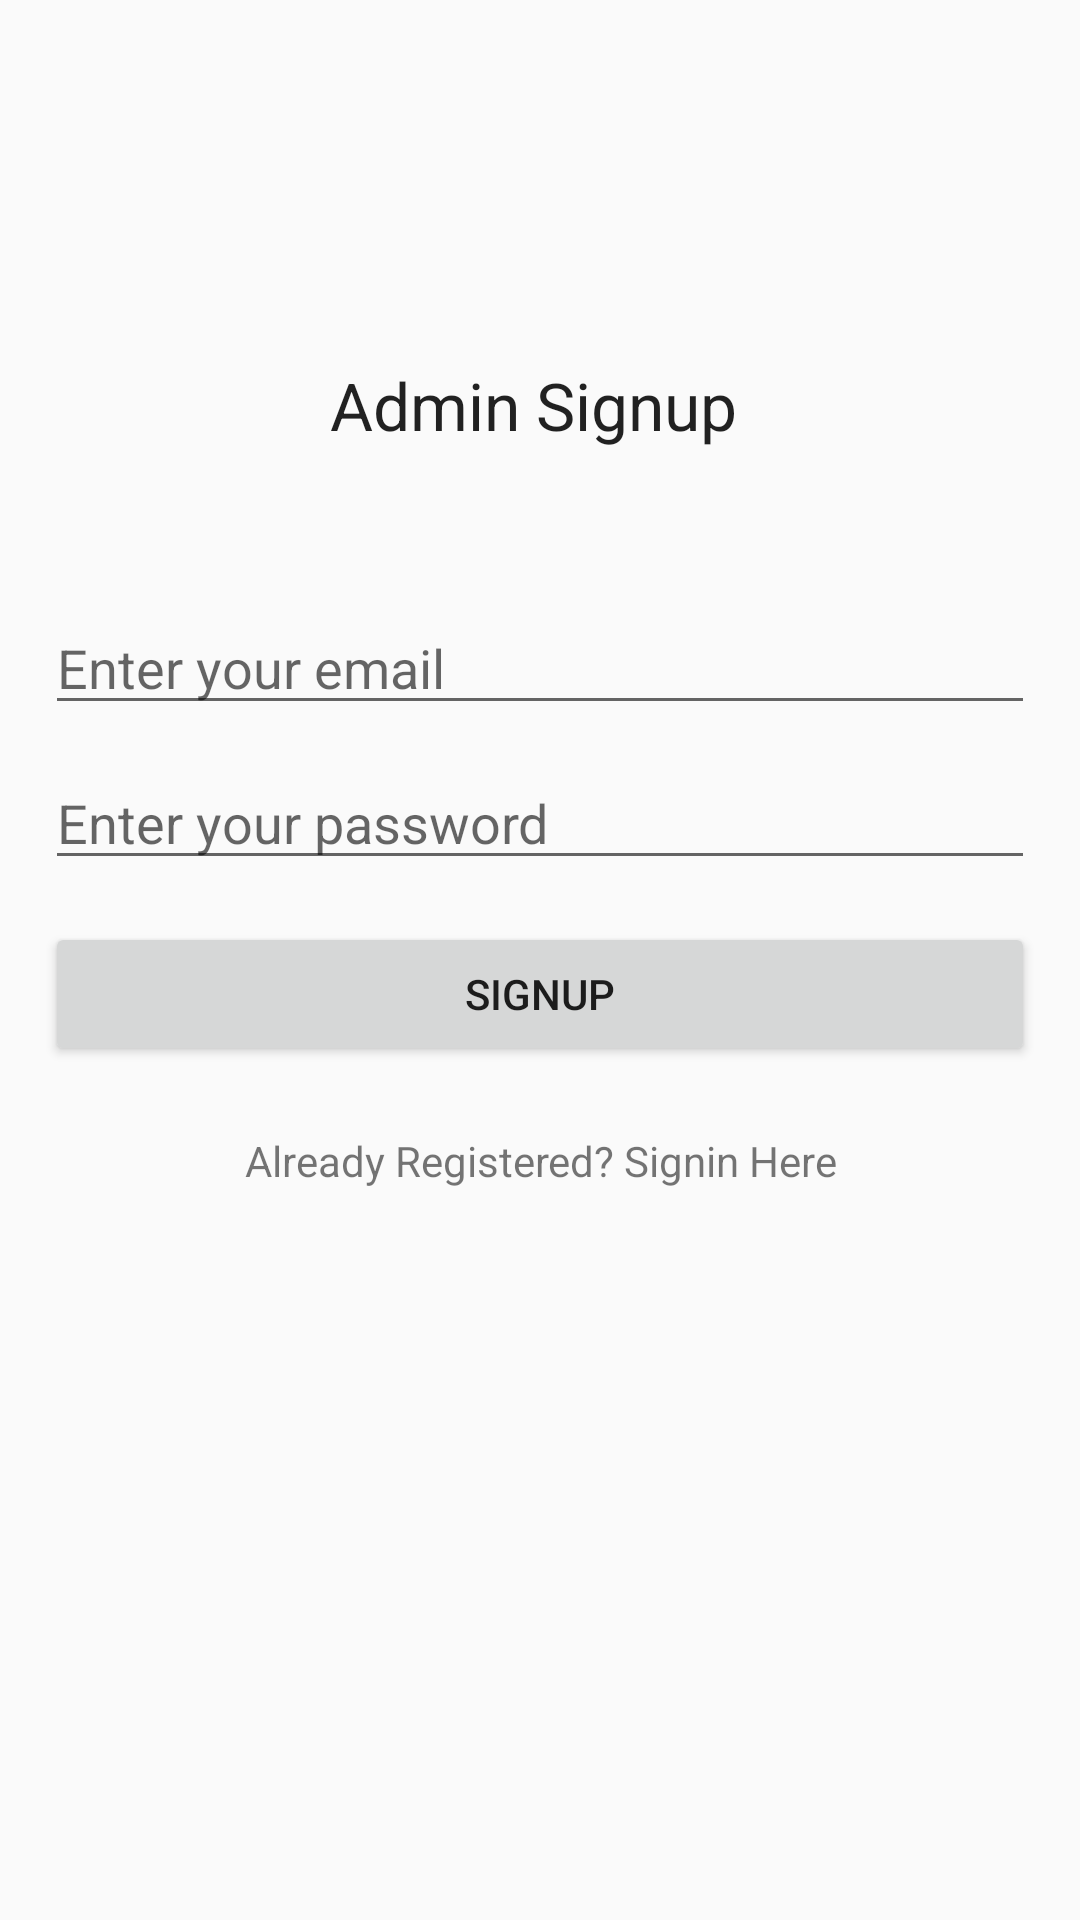

Reconstruct the res/layout file that produces this screen, plus the resources it refers to.
<!-- AndroidManifest.xml: application theme AppTheme -->
<!-- res/layout/activity_sign_up__admin.xml -->
<?xml version="1.0" encoding="utf-8"?>
<android.support.constraint.ConstraintLayout xmlns:android="http://schemas.android.com/apk/res/android"
    xmlns:app="http://schemas.android.com/apk/res-auto"
    xmlns:tools="http://schemas.android.com/tools"
    android:layout_width="match_parent"
    android:layout_height="match_parent"
    tools:context="tec.com.firebasedemo.SignUp_AdminActivity">

    <TextView
        android:id="@+id/textView4"
        android:layout_width="141dp"
        android:layout_height="35dp"
        android:layout_gravity="center_horizontal"
        android:text="Admin Signup"
        android:textAppearance="?android:attr/textAppearanceLarge"
        app:layout_constraintBottom_toBottomOf="parent"
        app:layout_constraintEnd_toEndOf="parent"
        app:layout_constraintHorizontal_bias="0.502"
        app:layout_constraintStart_toStartOf="parent"
        app:layout_constraintTop_toTopOf="parent"
        app:layout_constraintVertical_bias="0.199" />

    <EditText
        android:id="@+id/editTextEmail"
        android:layout_width="match_parent"
        android:layout_height="wrap_content"
        android:layout_margin="15dp"
        android:hint="Enter your email"
        android:inputType="textEmailAddress"
        app:layout_constraintBottom_toBottomOf="parent"
        app:layout_constraintEnd_toEndOf="parent"
        app:layout_constraintHorizontal_bias="1.0"
        app:layout_constraintStart_toStartOf="parent"
        app:layout_constraintTop_toTopOf="parent"
        app:layout_constraintVertical_bias="0.326" />

    <EditText
        android:id="@+id/editTextPassword"
        android:layout_width="match_parent"
        android:layout_height="wrap_content"
        android:layout_margin="15dp"
        android:hint="Enter your password "
        android:inputType="textPassword"
        app:layout_constraintBottom_toBottomOf="parent"
        app:layout_constraintEnd_toEndOf="parent"
        app:layout_constraintHorizontal_bias="1.0"
        app:layout_constraintStart_toStartOf="parent"
        app:layout_constraintTop_toTopOf="parent"
        app:layout_constraintVertical_bias="0.417" />

    <Button
        android:id="@+id/buttonSignup"
        android:layout_width="match_parent"
        android:layout_height="wrap_content"
        android:layout_margin="15dp"
        android:text="SIGNUP"
        app:layout_constraintBottom_toBottomOf="parent"
        app:layout_constraintEnd_toEndOf="parent"
        app:layout_constraintHorizontal_bias="1.0"
        app:layout_constraintStart_toStartOf="parent"
        app:layout_constraintTop_toTopOf="parent"
        app:layout_constraintVertical_bias="0.52" />

    <TextView
        android:id="@+id/textViewSignin"
        android:layout_width="match_parent"
        android:layout_height="wrap_content"
        android:layout_margin="15dp"
        android:text="Already Registered? Signin Here"
        android:textAlignment="center"
        app:layout_constraintBottom_toBottomOf="parent"
        app:layout_constraintEnd_toEndOf="parent"
        app:layout_constraintHorizontal_bias="1.0"
        app:layout_constraintStart_toStartOf="parent"
        app:layout_constraintTop_toTopOf="parent"
        app:layout_constraintVertical_bias="0.613" />

</android.support.constraint.ConstraintLayout>
<!-- resources referenced by this layout -->
<resources>
  <style name="AppTheme" parent="Theme.AppCompat.Light.DarkActionBar">
          
          <item name="colorPrimary">@color/colorPrimary</item>
          <item name="colorPrimaryDark">@color/colorPrimaryDark</item>
          <item name="colorAccent">@color/colorAccent</item>
  
      </style>
  <!-- not gathered from this repository: default colours our renderer supplied (Android Studio template values) -->
  <color name="colorPrimary">#FF6200EE</color>
  <color name="colorPrimaryDark">#FF3700B3</color>
  <color name="colorAccent">#FF03DAC5</color>
</resources>
